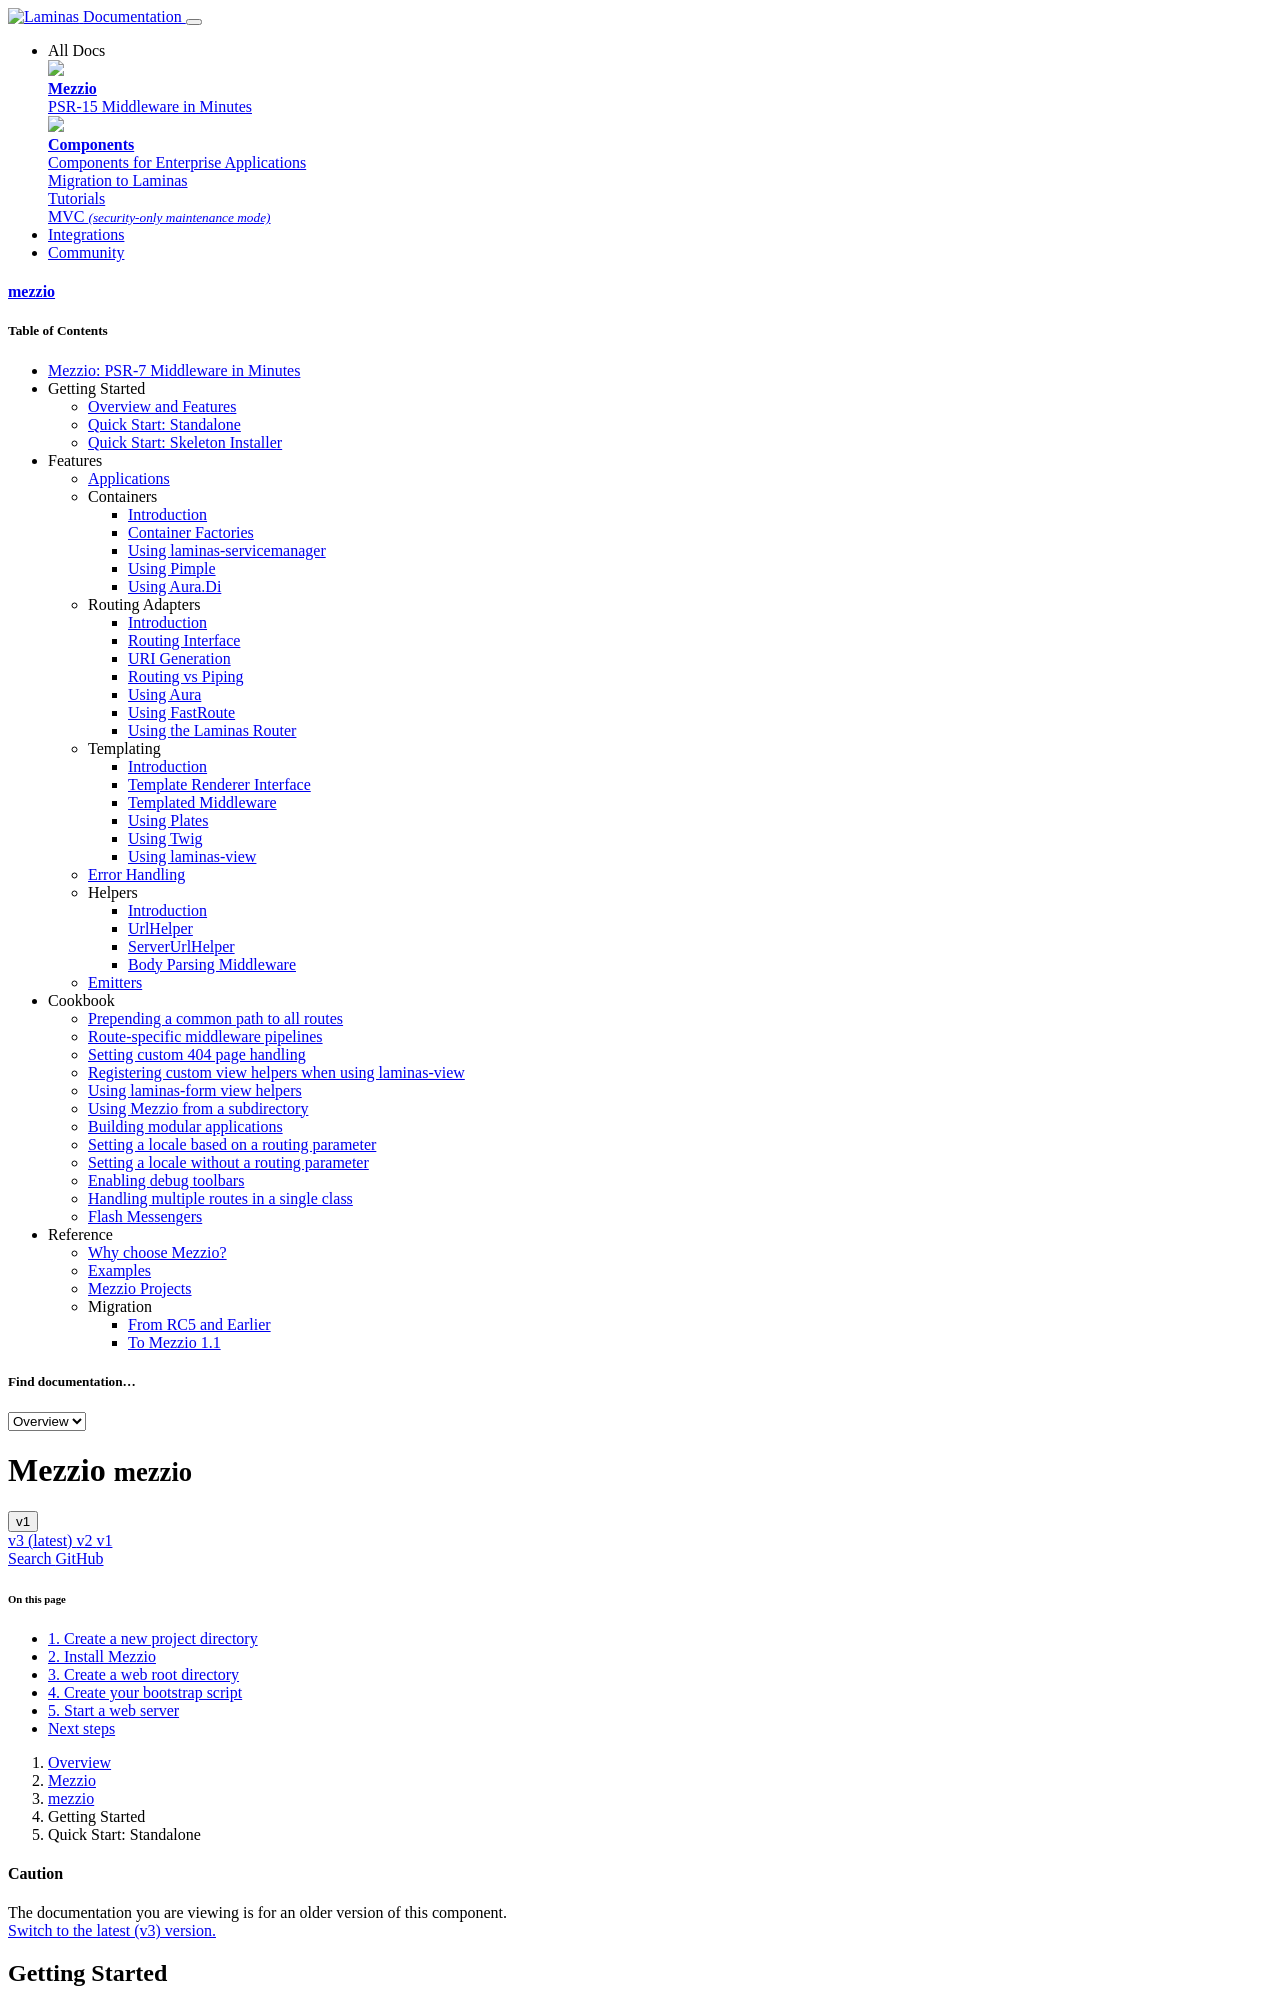

repository: mezzio/mezzio · page: v1/getting-started/standalone/index.html · generator: mkdocs

# Quick Start: Standalone Usage

Mezzio allows you to get started at your own pace. You can start with
the simplest example, detailed below, or move on to a more structured,
configuration-driven approach as detailed in the [use case examples](../reference/usage-examples.md).

## 1. Create a new project directory

First, let's create a new project directory and enter it:

```bash
$ mkdir mezzio
$ cd mezzio
```

## 2. Install Mezzio

If you haven't already, [install Composer](https://getcomposer.org). Once you
have, we can install Mezzio, along with a router and a container:

```bash
$ composer require mezzio/mezzio mezzio/mezzio-fastroute laminas/laminas-servicemanager
```

> ### Routers
>
> Mezzio needs a routing implementation in order to create routed
> middleware. We suggest FastRoute in the quick start, but you can also
> currently choose from Aura.Router and laminas-router.

> ### Containers
>
> We highly recommend using dependency injection containers with Mezzio;
> they allow you to define dependencies for your middleware, as well as to lazy
> load your middleware only when it needs to be executed. We suggest
> laminas-servicemanager in the quick start, but you can also use any container
> supporting [container-interop](https://github.com/container-interop/container-interop).
